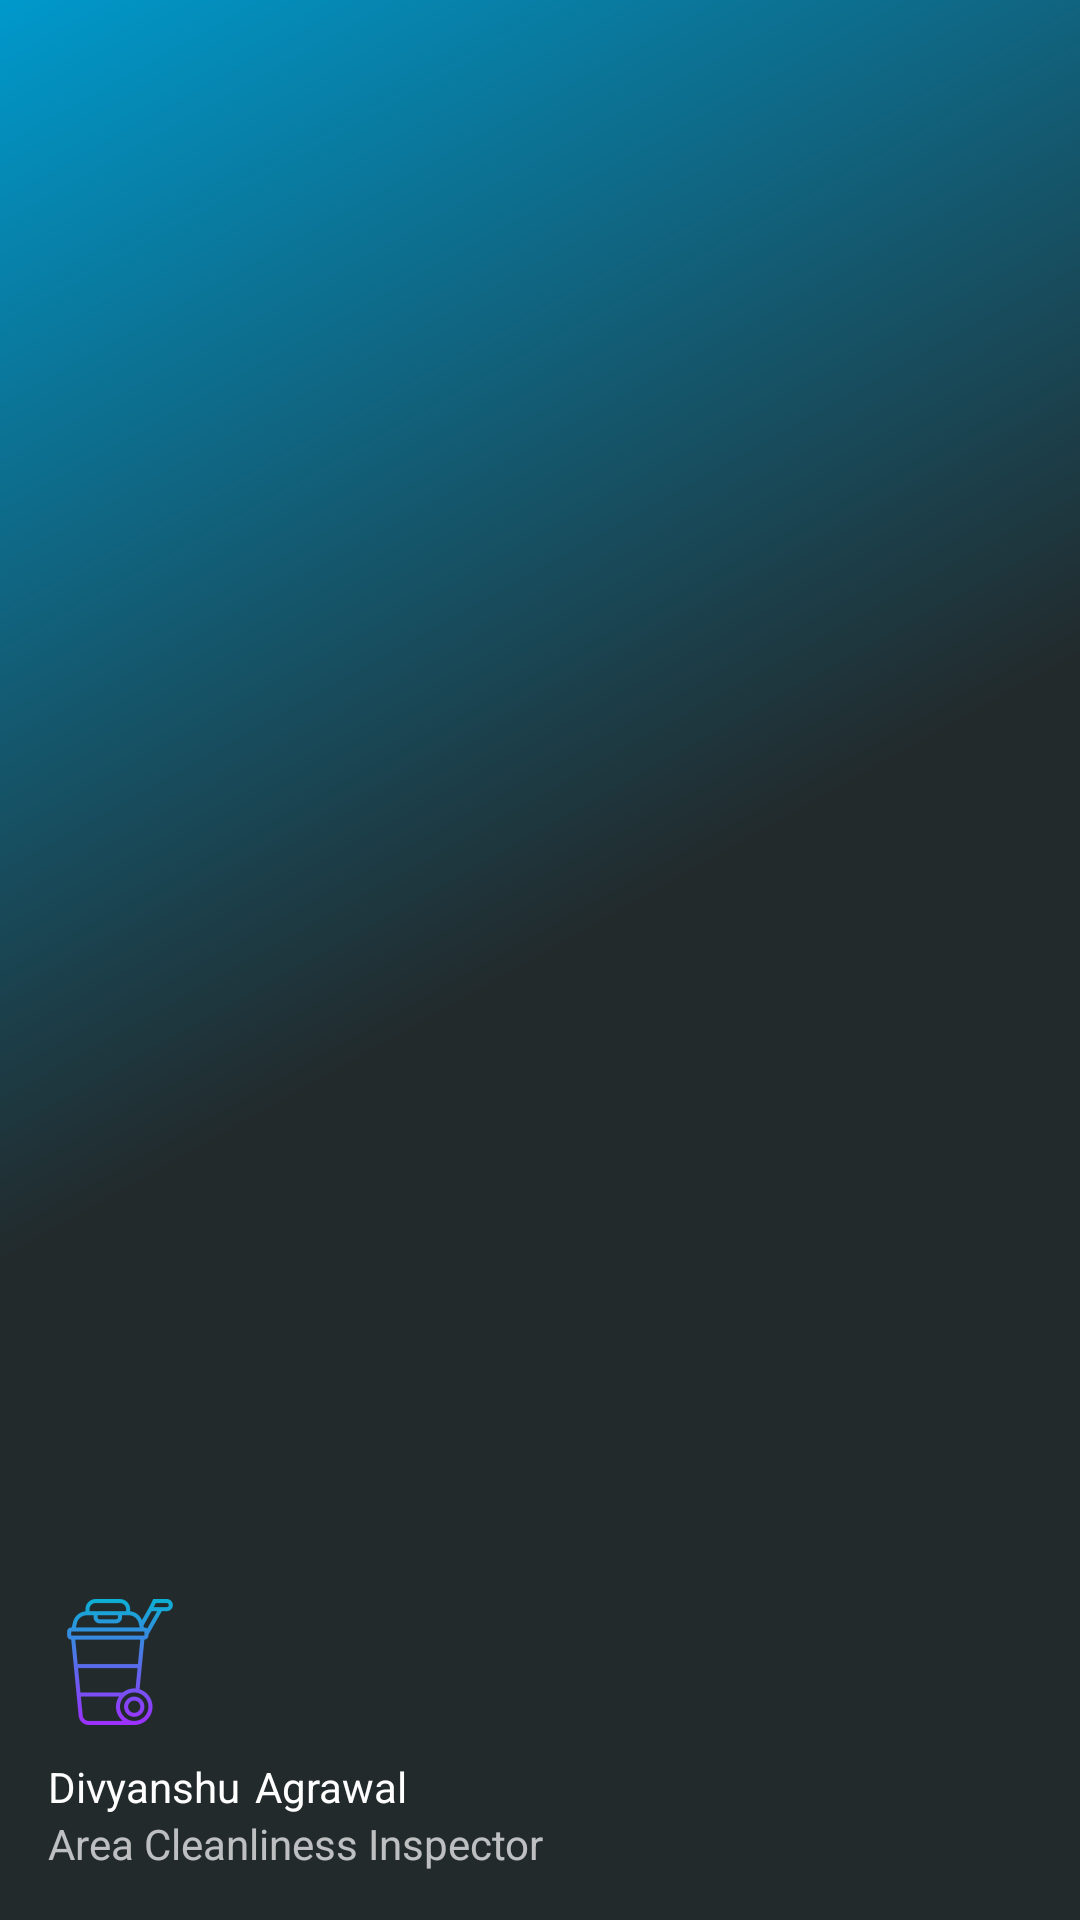

Produce the Android XML layout that renders to this screen, including the resource entries it uses.
<!-- AndroidManifest.xml: application theme AppTheme -->
<!-- res/layout/nav_header_home.xml -->
<?xml version="1.0" encoding="utf-8"?>
<LinearLayout xmlns:android="http://schemas.android.com/apk/res/android"
    xmlns:app="http://schemas.android.com/apk/res-auto"
    android:layout_width="match_parent"
    android:layout_height="@dimen/nav_header_height"
    android:background="@drawable/side_nav_bar"
    android:gravity="bottom"
    android:orientation="vertical"
    android:paddingBottom="@dimen/activity_vertical_margin"
    android:paddingLeft="@dimen/activity_horizontal_margin"
    android:paddingRight="@dimen/activity_horizontal_margin"
    android:paddingTop="@dimen/activity_vertical_margin"
    android:theme="@style/ThemeOverlay.AppCompat.Dark">

    <ImageView
        android:id="@+id/imageView"
        android:layout_width="wrap_content"
        android:layout_height="wrap_content"
        android:contentDescription="@string/nav_header_desc"
        android:paddingTop="@dimen/nav_header_vertical_spacing"
        app:srcCompat="@mipmap/ic_launcher" />
    <LinearLayout
        android:layout_width="match_parent"
        android:layout_height="wrap_content"
        android:paddingTop="@dimen/nav_header_vertical_spacing"
        android:orientation="horizontal">

        <TextView
            android:layout_width="wrap_content"
            android:layout_height="wrap_content"
            android:id="@+id/nav_header_user_first_name"
            android:paddingRight="5dp"
            android:text="Divyanshu"
            android:textAppearance="@style/TextAppearance.AppCompat.Body1" />

        <TextView
            android:layout_width="match_parent"
            android:layout_height="wrap_content"
            android:id="@+id/nav_header_user_last_name"
            android:text="Agrawal"
            android:textAppearance="@style/TextAppearance.AppCompat.Body1" />
    </LinearLayout>



    <TextView
        android:id="@+id/nav_header_user_designation"
        android:layout_width="wrap_content"
        android:layout_height="wrap_content"
        android:text="Area Cleanliness Inspector" />


</LinearLayout>
<!-- resources referenced by this layout -->
<resources>
  <dimen name="activity_horizontal_margin">16dp</dimen>
  <dimen name="activity_vertical_margin">16dp</dimen>
  <dimen name="nav_header_height">176dp</dimen>
  <dimen name="nav_header_vertical_spacing">8dp</dimen>
  <!-- drawable side_nav_bar (drawable) -->
  <shape xmlns:android="http://schemas.android.com/apk/res/android"
      android:shape="rectangle">
      <gradient
          android:angle="135"
          android:centerColor="@color/colorPrimary"
          android:endColor="@android:color/holo_blue_dark"
          android:startColor="@color/colorPrimaryDark"
          android:type="linear" />
  </shape>
  <!-- mipmap ic_launcher: png bitmap (mipmap-hdpi, 3272 bytes) -->
  <string name="nav_header_desc">Navigation header</string>
  <style name="AppTheme" parent="Theme.MaterialComponents.Light.DarkActionBar">
          
          <item name="colorPrimary">@color/colorPrimary</item>
          <item name="colorPrimaryDark">@color/colorPrimaryDark</item>
          <item name="colorAccent">@color/colorAccent</item>
          <item name="android:windowAnimationStyle">@style/CustomActivityAnimation</item>
      </style>
  <color name="colorPrimary">#222A2c</color>
  <color name="colorPrimaryDark">#222A2c</color>
  <color name="colorAccent">#222A2c</color>
  <style name="CustomActivityAnimation" parent="@android:style/Animation.Activity">
          <item name="android:activityOpenEnterAnimation">@anim/slide_in_right</item>
          <item name="android:activityOpenExitAnimation">@anim/slide_out_left</item>
          <item name="android:activityCloseEnterAnimation">@anim/slide_in_left</item>
          <item name="android:activityCloseExitAnimation">@anim/slide_out_right</item>
      </style>
</resources>
